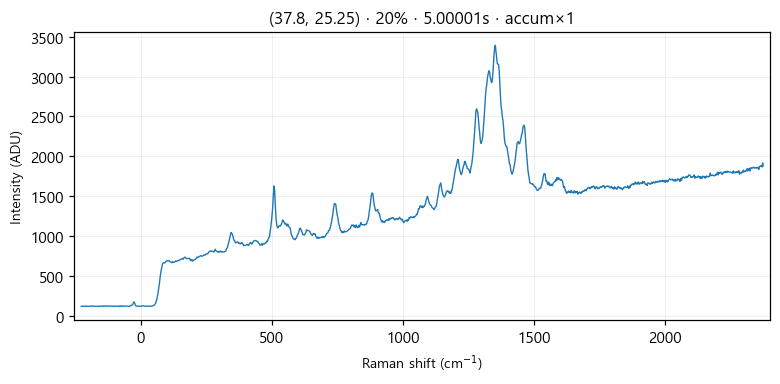

The table this chart was drawn from, first rows:
# laser_power_pct, 20
# exposure_time, 5
# laser_nm, 532
# mode, accumulate
pixel_index, raman_shift_cm-1, wavelength_nm, intensity
0, -226.4, 525.7, 119.0
1, -223.3, 525.8, 118.0
2, -220.2, 525.9, 120.0
3, -217.2, 525.9, 118.0
4, -214.1, 526, 116.0
5, -211, 526.1, 122.0
6, -208, 526.2, 118.0
7, -204.9, 526.3, 117.0
8, -201.8, 526.4, 118.0
9, -198.8, 526.5, 118.0
10, -195.7, 526.5, 118.0
11, -192.7, 526.6, 121.0
12, -189.6, 526.7, 119.0
13, -186.5, 526.8, 122.0
14, -183.5, 526.9, 122.0
15, -180.4, 527, 119.0
16, -177.4, 527, 119.0
17, -174.3, 527.1, 120.0
18, -171.3, 527.2, 120.0
19, -168.2, 527.3, 118.0
20, -165.2, 527.4, 118.0
21, -162.1, 527.5, 119.0
22, -159.1, 527.6, 115.0
23, -156, 527.6, 119.0
24, -153, 527.7, 119.0
25, -150, 527.8, 121.0
26, -146.9, 527.9, 120.0
27, -143.9, 528, 117.0
28, -140.8, 528.1, 122.0
29, -137.8, 528.1, 123.0
30, -134.8, 528.2, 120.0
31, -131.7, 528.3, 122.0
32, -128.7, 528.4, 118.0
33, -125.7, 528.5, 122.0
34, -122.6, 528.6, 120.0
35, -119.6, 528.7, 121.0
36, -116.6, 528.7, 120.0
37, -113.5, 528.8, 121.0
38, -110.5, 528.9, 119.0
39, -107.5, 529, 117.0
40, -104.5, 529.1, 118.0
41, -101.4, 529.2, 122.0
42, -98.41, 529.3, 119.0
43, -95.39, 529.3, 118.0
44, -92.36, 529.4, 118.0
45, -89.35, 529.5, 119.0
46, -86.33, 529.6, 118.0
47, -83.31, 529.7, 122.0
48, -80.3, 529.8, 116.0
49, -77.28, 529.8, 123.0
50, -74.27, 529.9, 116.0
51, -71.26, 530, 122.0
52, -68.25, 530.1, 123.0
53, -65.24, 530.2, 118.0
54, -62.23, 530.3, 121.0
55, -59.22, 530.4, 120.0
... 968 more rows
